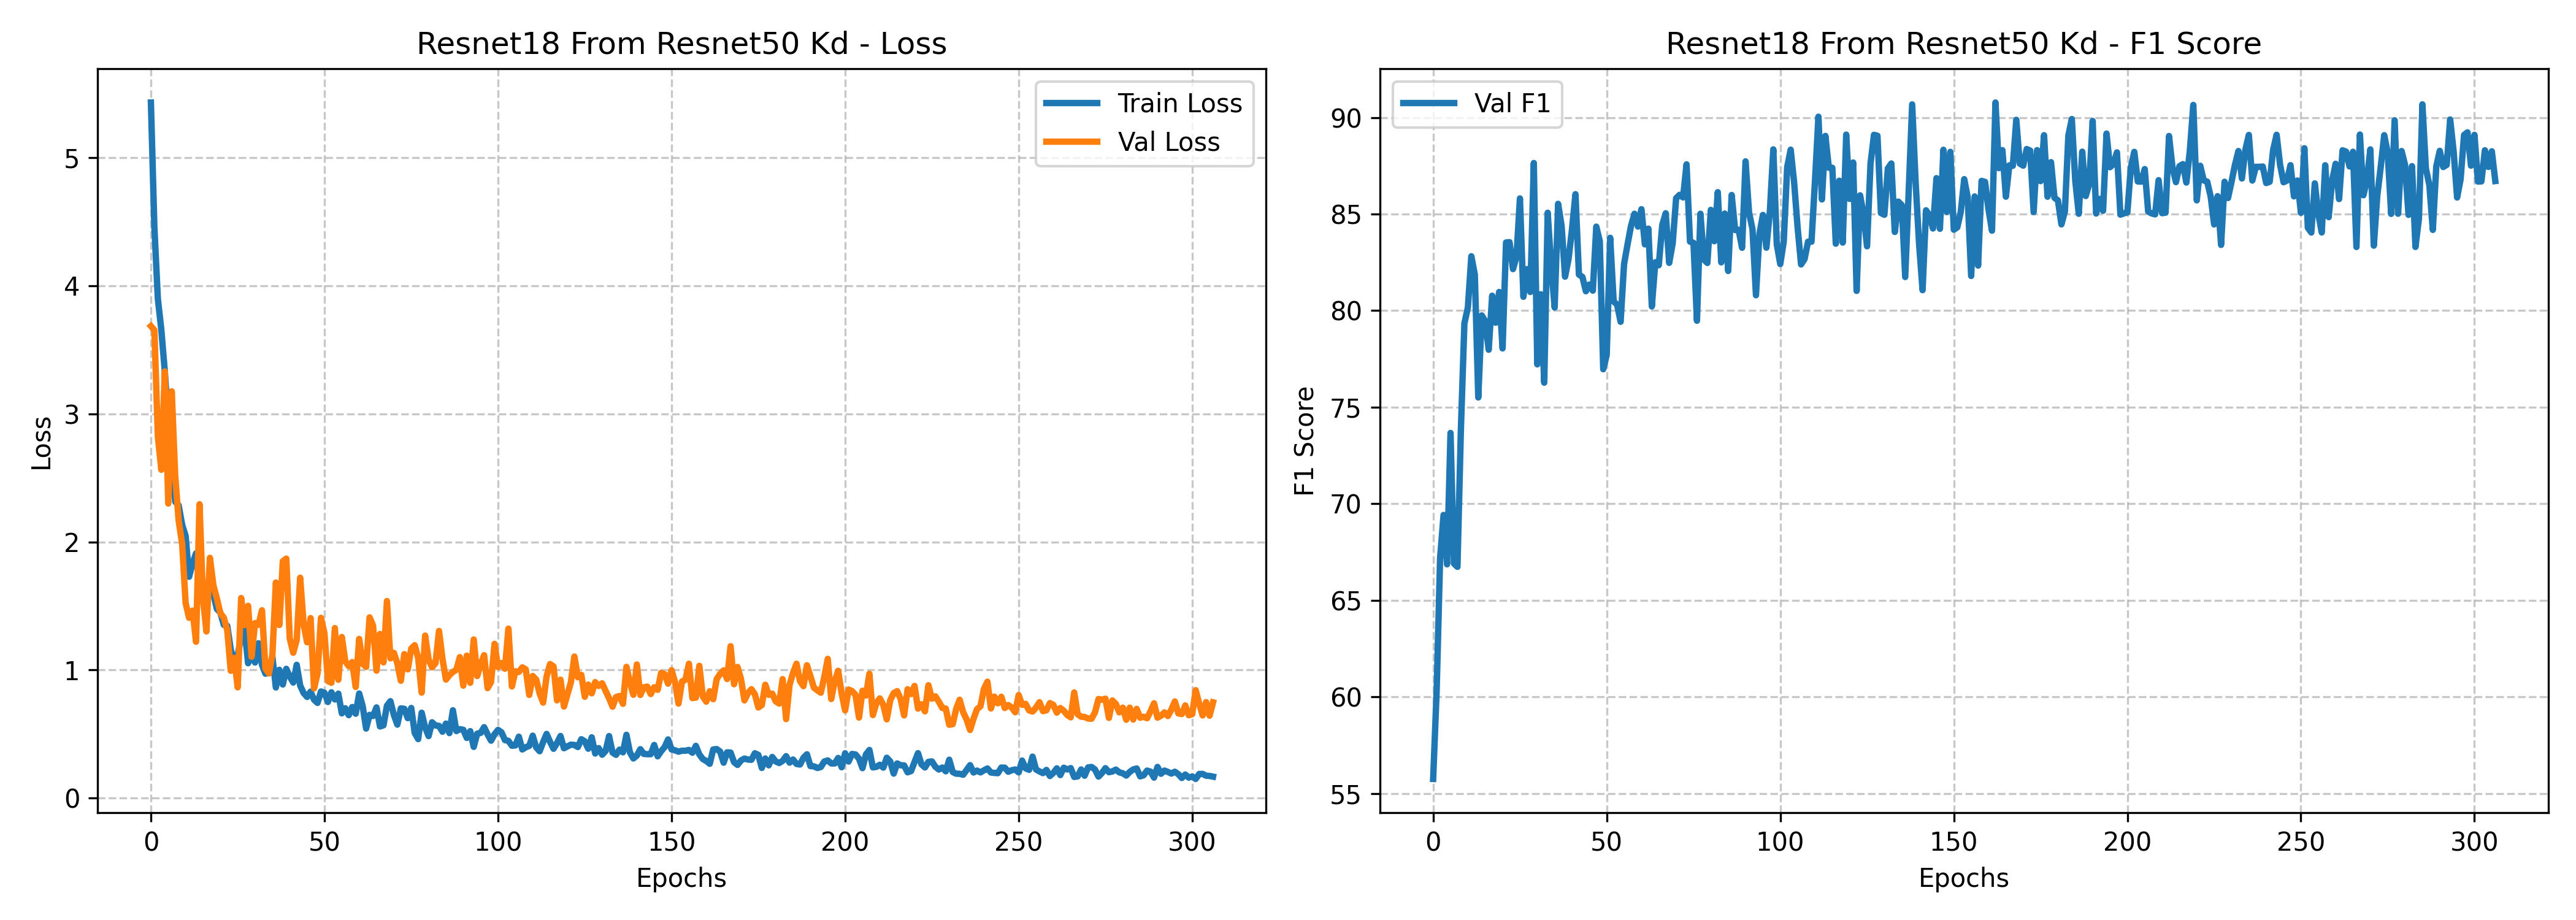

The file beside this chart, header and first rows:
epoch, train_loss, val_loss, val_f1
0, 5.43, 3.685, 55.75
1, 4.457, 3.654, 60.28
2, 3.898, 2.825, 67.19
3, 3.657, 2.564, 69.42
4, 3.333, 3.331, 66.87
5, 2.931, 2.3, 73.67
6, 2.791, 3.176, 66.9
7, 2.315, 2.515, 66.73
8, 2.285, 2.165, 73.92
9, 2.134, 1.986, 79.34
10, 2.047, 1.524, 80.16
11, 1.728, 1.408, 82.81
12, 1.833, 1.464, 81.87
13, 1.911, 1.221, 75.5
14, 1.679, 2.294, 79.75
15, 1.687, 1.557, 79.45
16, 1.571, 1.301, 77.97
17, 1.585, 1.876, 80.77
18, 1.593, 1.661, 79.38
19, 1.477, 1.559, 80.97
20, 1.449, 1.445, 78.04
21, 1.353, 1.409, 83.53
22, 1.345, 1.31, 83.54
23, 1.161, 0.9946, 82.15
24, 1.068, 1.095, 82.79
25, 1.11, 0.8651, 85.81
26, 1.269, 1.562, 80.72
27, 1.316, 1.352, 82.15
28, 1.053, 1.501, 80.97
29, 1.12, 1.104, 87.64
30, 1.059, 1.367, 77.22
31, 1.209, 1.354, 80.85
32, 1.041, 1.467, 76.27
33, 0.9717, 1.011, 85.07
34, 0.9804, 0.9734, 82.27
35, 1.103, 1.119, 80.16
36, 0.8643, 1.683, 85.53
37, 1.002, 1.352, 84.39
38, 0.8871, 1.849, 81.76
39, 1.01, 1.87, 82.67
40, 0.9503, 1.247, 84.21
41, 0.9026, 1.135, 86.03
42, 1.041, 1.234, 81.87
43, 0.8792, 1.721, 81.74
44, 0.8208, 1.356, 81
45, 0.79, 1.217, 81.35
46, 0.8318, 1.406, 81.04
47, 0.7681, 0.8569, 84.35
48, 0.7436, 0.9729, 83.6
49, 0.8329, 1.408, 76.97
50, 0.823, 1.287, 77.71
51, 0.751, 0.9141, 83.77
52, 0.8264, 0.901, 80.47
53, 0.7706, 1.328, 80.31
54, 0.8159, 0.9243, 79.42
55, 0.662, 1.258, 82.41
56, 0.702, 1.068, 83.43
57, 0.648, 1.031, 84.39
58, 0.7115, 1.062, 85.02
59, 0.6592, 0.8682, 84.35
... 247 more rows
